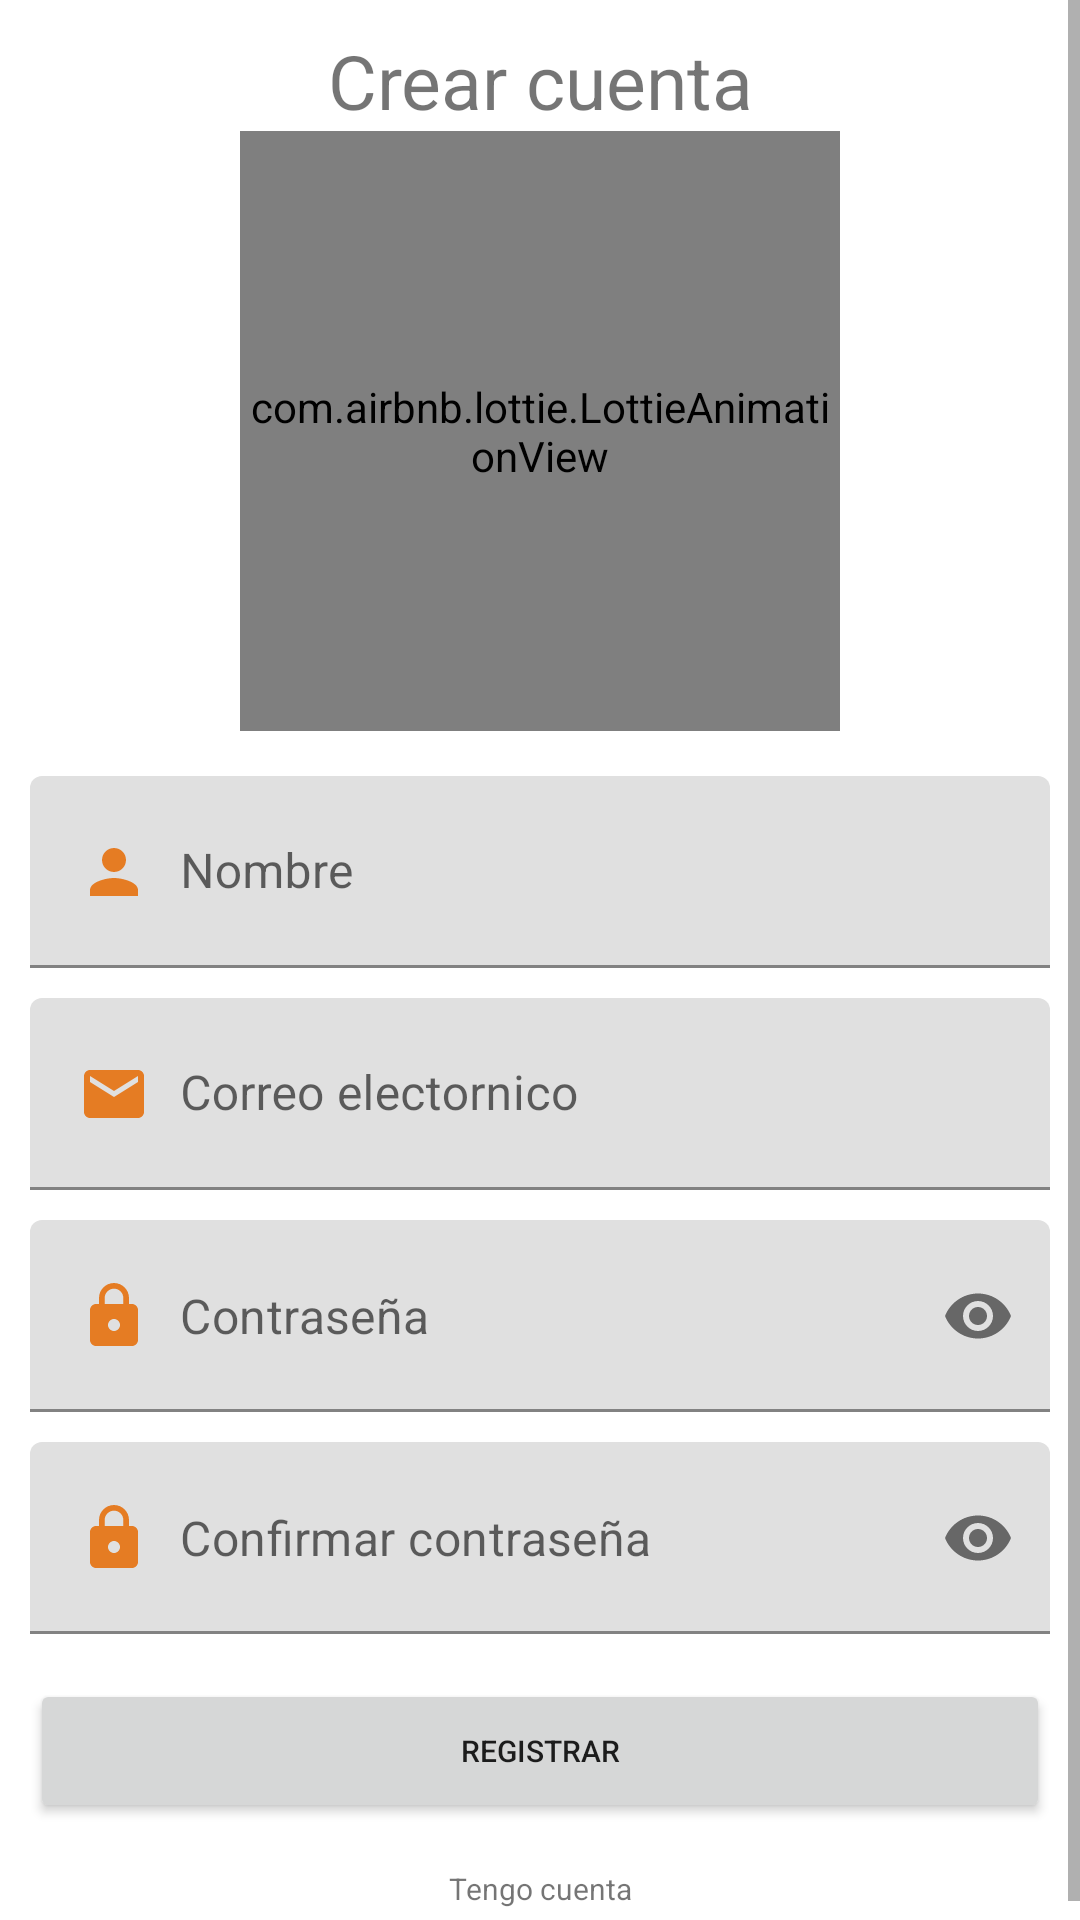

Reconstruct the res/layout file that produces this screen, plus the resources it refers to.
<!-- AndroidManifest.xml: application theme Theme.Planing1 -->
<!-- res/layout/activity_registro.xml -->
<?xml version="1.0" encoding="utf-8"?>
<ScrollView xmlns:android="http://schemas.android.com/apk/res/android"
    xmlns:app="http://schemas.android.com/apk/res-auto"
    xmlns:tools="http://schemas.android.com/tools"
    android:layout_width="match_parent"
    android:layout_height="match_parent"
    tools:context=".login.Registro">

    <androidx.appcompat.widget.LinearLayoutCompat
        android:layout_width="match_parent"
        android:layout_height="wrap_content"
        android:padding="10dp"
        android:orientation="vertical">
        <TextView
            android:layout_width="wrap_content"
            android:layout_height="wrap_content"
            android:text="@string/crearCuentaTxt"
            android:layout_gravity="center"
            android:textSize="25dp"
            android:gravity="center"/>
        <com.airbnb.lottie.LottieAnimationView
            android:layout_width="200dp"
            android:layout_height="200dp"
            android:layout_gravity="center"
            app:lottie_imageAssetsFolder="assets"
            app:lottie_fileName="login.json"
            app:lottie_loop="true"
            app:lottie_autoPlay="true"/>

        <com.google.android.material.textfield.TextInputLayout
            android:layout_width="match_parent"
            android:layout_height="wrap_content"
            android:layout_marginTop="15dp">

            <EditText
                android:id="@+id/nombreEt"
                android:hint="@string/nombreEt"
                android:inputType="textPersonName|textCapWords"
                android:padding="20dp"
                android:drawableStart="@drawable/ic_nombre"
                android:drawablePadding="10dp"
                android:layout_width="match_parent"
                android:layout_height="wrap_content">
            </EditText>
        </com.google.android.material.textfield.TextInputLayout>

        <com.google.android.material.textfield.TextInputLayout
            android:layout_width="match_parent"
            android:layout_height="wrap_content"
            android:layout_marginTop="10dp">

            <EditText
                android:id="@+id/correoEt"
                android:hint="@string/correoEt"
                android:inputType="textEmailAddress"
                android:padding="20dp"
                android:drawableStart="@drawable/ic_correo"
                android:drawablePadding="10dp"
                android:layout_width="match_parent"
                android:layout_height="wrap_content">
            </EditText>
        </com.google.android.material.textfield.TextInputLayout>
        <com.google.android.material.textfield.TextInputLayout
            android:layout_width="match_parent"
            android:layout_height="wrap_content"
            app:passwordToggleEnabled="true"
            app:hintEnabled="false"
            android:layout_marginTop="10dp">
            <EditText
                android:id="@+id/contraseñaEt"
                android:hint="@string/contraseñaEt"
                android:padding="20dp"
                android:inputType="textPassword"
                android:drawableStart="@drawable/ic_contrasena_persona"
                android:drawablePadding="10dp"
                android:layout_width="match_parent"
                android:layout_height="wrap_content">
            </EditText>
        </com.google.android.material.textfield.TextInputLayout>
        <com.google.android.material.textfield.TextInputLayout
            android:layout_width="match_parent"
            android:layout_height="wrap_content"
            app:passwordToggleEnabled="true"
            app:hintEnabled="false"
            android:layout_marginTop="10dp">
            <EditText
                android:id="@+id/confirmarContraseñaEt"
                android:hint="@string/confirmarContraseñaEt"
                android:padding="20dp"
                android:inputType="textPassword"
                android:drawableStart="@drawable/ic_contrasena_persona"
                android:drawablePadding="10dp"
                android:layout_width="match_parent"
                android:layout_height="wrap_content">
            </EditText>
        </com.google.android.material.textfield.TextInputLayout>

        <Button
            android:id="@+id/registroUsuario"
            android:text="@string/registrar"
            android:layout_marginTop="15dp"
            android:textSize="10dp"
            android:layout_width="match_parent"
            android:layout_height="wrap_content"/>
        <TextView
            android:id="@+id/tengoCuenta"
            android:text="@string/tengoCuenta"
            android:layout_width="match_parent"
            android:layout_height="wrap_content"
            android:textSize="10dp"
            android:gravity="center"
            android:layout_marginTop="15dp">

        </TextView>

    </androidx.appcompat.widget.LinearLayoutCompat>
</ScrollView>
<!-- resources referenced by this layout -->
<resources>
  <!-- drawable ic_contrasena_persona (drawable) -->
  <vector android:height="24dp" android:tint="@color/colorSecundando"
      android:viewportHeight="24" android:viewportWidth="24"
      android:width="24dp" xmlns:android="http://schemas.android.com/apk/res/android">
      <path android:fillColor="@android:color/white" android:pathData="M18,8h-1L17,6c0,-2.76 -2.24,-5 -5,-5S7,3.24 7,6v2L6,8c-1.1,0 -2,0.9 -2,2v10c0,1.1 0.9,2 2,2h12c1.1,0 2,-0.9 2,-2L20,10c0,-1.1 -0.9,-2 -2,-2zM12,17c-1.1,0 -2,-0.9 -2,-2s0.9,-2 2,-2 2,0.9 2,2 -0.9,2 -2,2zM15.1,8L8.9,8L8.9,6c0,-1.71 1.39,-3.1 3.1,-3.1 1.71,0 3.1,1.39 3.1,3.1v2z"/>
  </vector>
  <!-- drawable ic_correo (drawable) -->
  <vector android:height="24dp" android:tint="@color/colorSecundando"
      android:viewportHeight="24" android:viewportWidth="24"
      android:width="24dp" xmlns:android="http://schemas.android.com/apk/res/android">
      <path android:fillColor="@android:color/white" android:pathData="M20,4L4,4c-1.1,0 -1.99,0.9 -1.99,2L2,18c0,1.1 0.9,2 2,2h16c1.1,0 2,-0.9 2,-2L22,6c0,-1.1 -0.9,-2 -2,-2zM20,8l-8,5 -8,-5L4,6l8,5 8,-5v2z"/>
  </vector>
  <!-- drawable ic_nombre (drawable) -->
  <vector android:height="24dp" android:tint="@color/colorSecundando"
      android:viewportHeight="24" android:viewportWidth="24"
      android:width="24dp" xmlns:android="http://schemas.android.com/apk/res/android">
      <path android:fillColor="@android:color/white" android:pathData="M12,12c2.21,0 4,-1.79 4,-4s-1.79,-4 -4,-4 -4,1.79 -4,4 1.79,4 4,4zM12,14c-2.67,0 -8,1.34 -8,4v2h16v-2c0,-2.66 -5.33,-4 -8,-4z"/>
  </vector>
  <string name="correoEt">Correo electornico</string>
  <string name="crearCuentaTxt">Crear cuenta</string>
  <string name="nombreEt">Nombre</string>
  <string name="registrar">Registrar</string>
  <string name="tengoCuenta">Tengo cuenta</string>
  <style name="Theme.Planing1" parent="Theme.MaterialComponents.DayNight.DarkActionBar">
          
          <item name="colorPrimary">@color/colorTercero</item>
          <item name="colorPrimaryVariant">@color/colorTercero</item>
          <item name="colorOnPrimary">@color/colorCuarto</item>
          
          <item name="colorSecondary">@color/colorSecundando</item>
          <item name="colorSecondaryVariant">@color/colorSecundando</item>
          <item name="colorOnSecondary">@color/colorPrimero</item>
          
          <item name="android:statusBarColor">?attr/colorPrimaryVariant</item>
          
      </style>
  <color name="colorSecundando">#E57C23</color>
  <color name="colorTercero">#E8AA42</color>
  <color name="colorCuarto">#F8F1F1</color>
  <color name="colorPrimero">#025464</color>
</resources>
